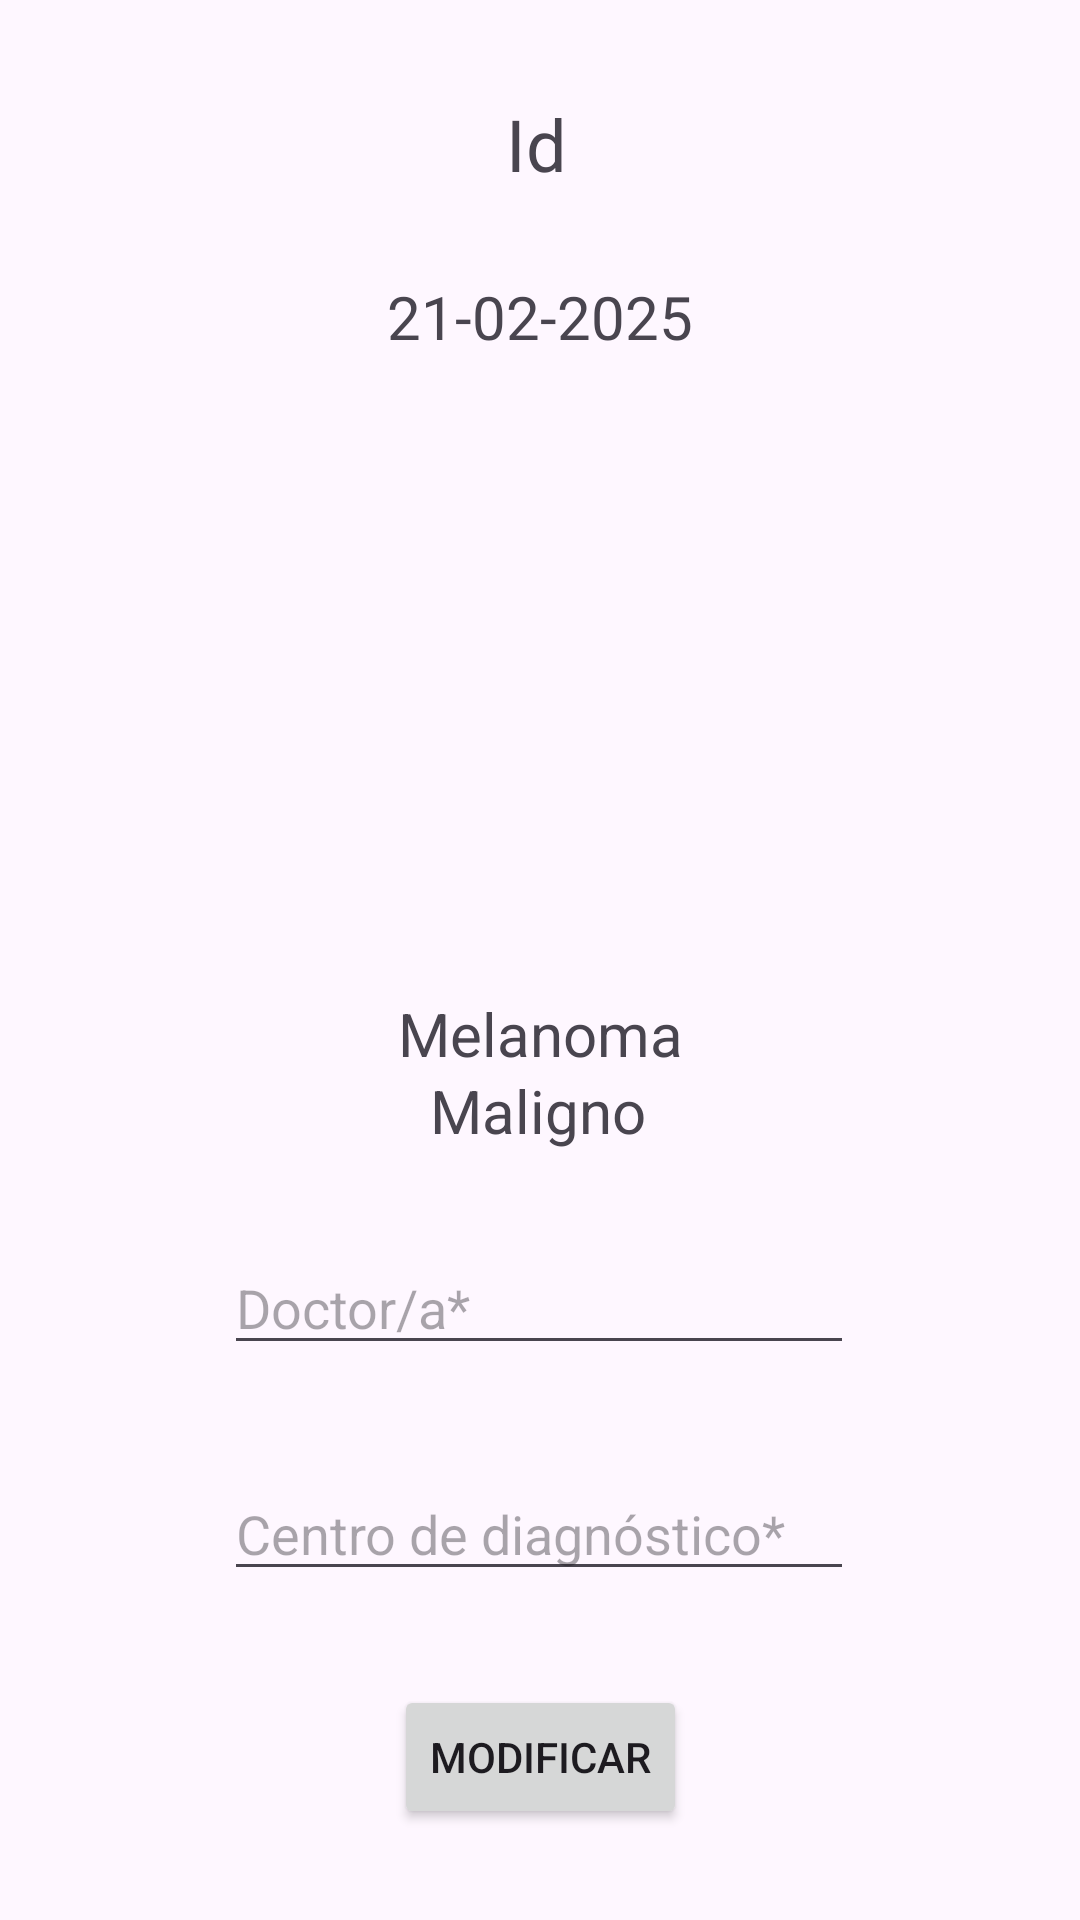

Layout XML and referenced resources for this Android screen:
<!-- AndroidManifest.xml: application theme Theme.Recycler_CardView_KotlinApp -->
<!-- res/layout/activity_modificar.xml -->
<?xml version="1.0" encoding="utf-8"?>
<androidx.constraintlayout.widget.ConstraintLayout xmlns:android="http://schemas.android.com/apk/res/android"
    xmlns:app="http://schemas.android.com/apk/res-auto"
    xmlns:tools="http://schemas.android.com/tools"
    android:id="@+id/main"
    android:layout_width="match_parent"
    android:layout_height="match_parent"
    tools:context=".AltaActivity">

    <EditText
        android:id="@+id/txt_centroModificar"
        android:layout_width="wrap_content"
        android:layout_height="wrap_content"
        android:ems="10"
        android:hint="Centro de diagnóstico*"
        android:inputType="text"
        app:layout_constraintBottom_toBottomOf="parent"
        app:layout_constraintEnd_toEndOf="parent"
        app:layout_constraintHorizontal_bias="0.497"
        app:layout_constraintStart_toStartOf="parent"
        app:layout_constraintTop_toBottomOf="@+id/txt_doctorModificar"
        app:layout_constraintVertical_bias="0.237" />

    <TextView
        android:id="@+id/lbl_valoracionModificar"
        android:layout_width="wrap_content"
        android:layout_height="wrap_content"
        android:text="Maligno"
        android:textSize="20sp"
        app:layout_constraintBottom_toBottomOf="parent"
        app:layout_constraintEnd_toEndOf="parent"
        app:layout_constraintHorizontal_bias="0.498"
        app:layout_constraintStart_toStartOf="parent"
        app:layout_constraintTop_toBottomOf="@+id/lbl_idModificar"
        app:layout_constraintVertical_bias="0.533" />

    <TextView
        android:id="@+id/lbl_idModificar"
        android:layout_width="wrap_content"
        android:layout_height="wrap_content"
        android:text="Id"
        android:textSize="24sp"
        app:layout_constraintBottom_toBottomOf="parent"
        app:layout_constraintEnd_toEndOf="parent"
        app:layout_constraintHorizontal_bias="0.497"
        app:layout_constraintStart_toStartOf="parent"
        app:layout_constraintTop_toTopOf="parent"
        app:layout_constraintVertical_bias="0.052" />

    <ImageView
        android:id="@+id/img_imagenModificar"
        android:layout_width="339dp"
        android:layout_height="194dp"

        android:scaleType="centerCrop"
        app:layout_constraintBottom_toBottomOf="parent"
        app:layout_constraintEnd_toEndOf="parent"
        app:layout_constraintStart_toStartOf="parent"
        app:layout_constraintTop_toBottomOf="@+id/lbl_fechaDiagModificar"
        app:layout_constraintVertical_bias="0.06" />

    <TextView
        android:id="@+id/lbl_diagnosticoModificar"
        android:layout_width="wrap_content"
        android:layout_height="wrap_content"
        android:layout_marginBottom="288dp"
        android:text="Melanoma"
        android:textSize="20sp"
        app:layout_constraintBottom_toBottomOf="parent"
        app:layout_constraintEnd_toEndOf="parent"
        app:layout_constraintStart_toStartOf="parent"
        app:layout_constraintTop_toBottomOf="@+id/img_imagenModificar"
        app:layout_constraintVertical_bias="0.246" />

    <TextView
        android:id="@+id/lbl_fechaDiagModificar"
        android:layout_width="wrap_content"
        android:layout_height="wrap_content"
        android:layout_marginTop="28dp"
        android:text="21-02-2025"
        android:textSize="20sp"

        app:layout_constraintBottom_toBottomOf="parent"
        app:layout_constraintEnd_toEndOf="parent"
        app:layout_constraintStart_toStartOf="parent"
        app:layout_constraintTop_toBottomOf="@+id/lbl_idModificar"
        app:layout_constraintVertical_bias="0.0" />

    <EditText
        android:id="@+id/txt_doctorModificar"
        android:layout_width="wrap_content"
        android:layout_height="wrap_content"
        android:ems="10"
        android:hint="Doctor/a*"
        android:inputType="text"
        app:layout_constraintBottom_toBottomOf="parent"
        app:layout_constraintEnd_toEndOf="parent"
        app:layout_constraintHorizontal_bias="0.497"
        app:layout_constraintStart_toStartOf="parent"
        app:layout_constraintTop_toBottomOf="@+id/lbl_valoracionModificar"
        app:layout_constraintVertical_bias="0.139" />

    <Button
        android:id="@+id/btn_Modificar"
        android:layout_width="wrap_content"
        android:layout_height="wrap_content"
        android:text="Modificar"
        app:layout_constraintBottom_toBottomOf="parent"
        app:layout_constraintEnd_toEndOf="parent"
        app:layout_constraintStart_toStartOf="parent"
        app:layout_constraintTop_toBottomOf="@+id/txt_centroModificar"
        app:layout_constraintVertical_bias="0.506" />

</androidx.constraintlayout.widget.ConstraintLayout>
<!-- resources referenced by this layout -->
<resources>
  <style name="Theme.Recycler_CardView_KotlinApp" parent="Base.Theme.Recycler_CardView_KotlinApp" />
  <style name="Base.Theme.Recycler_CardView_KotlinApp" parent="Theme.Material3.DayNight.NoActionBar">
          
          
      </style>
</resources>
